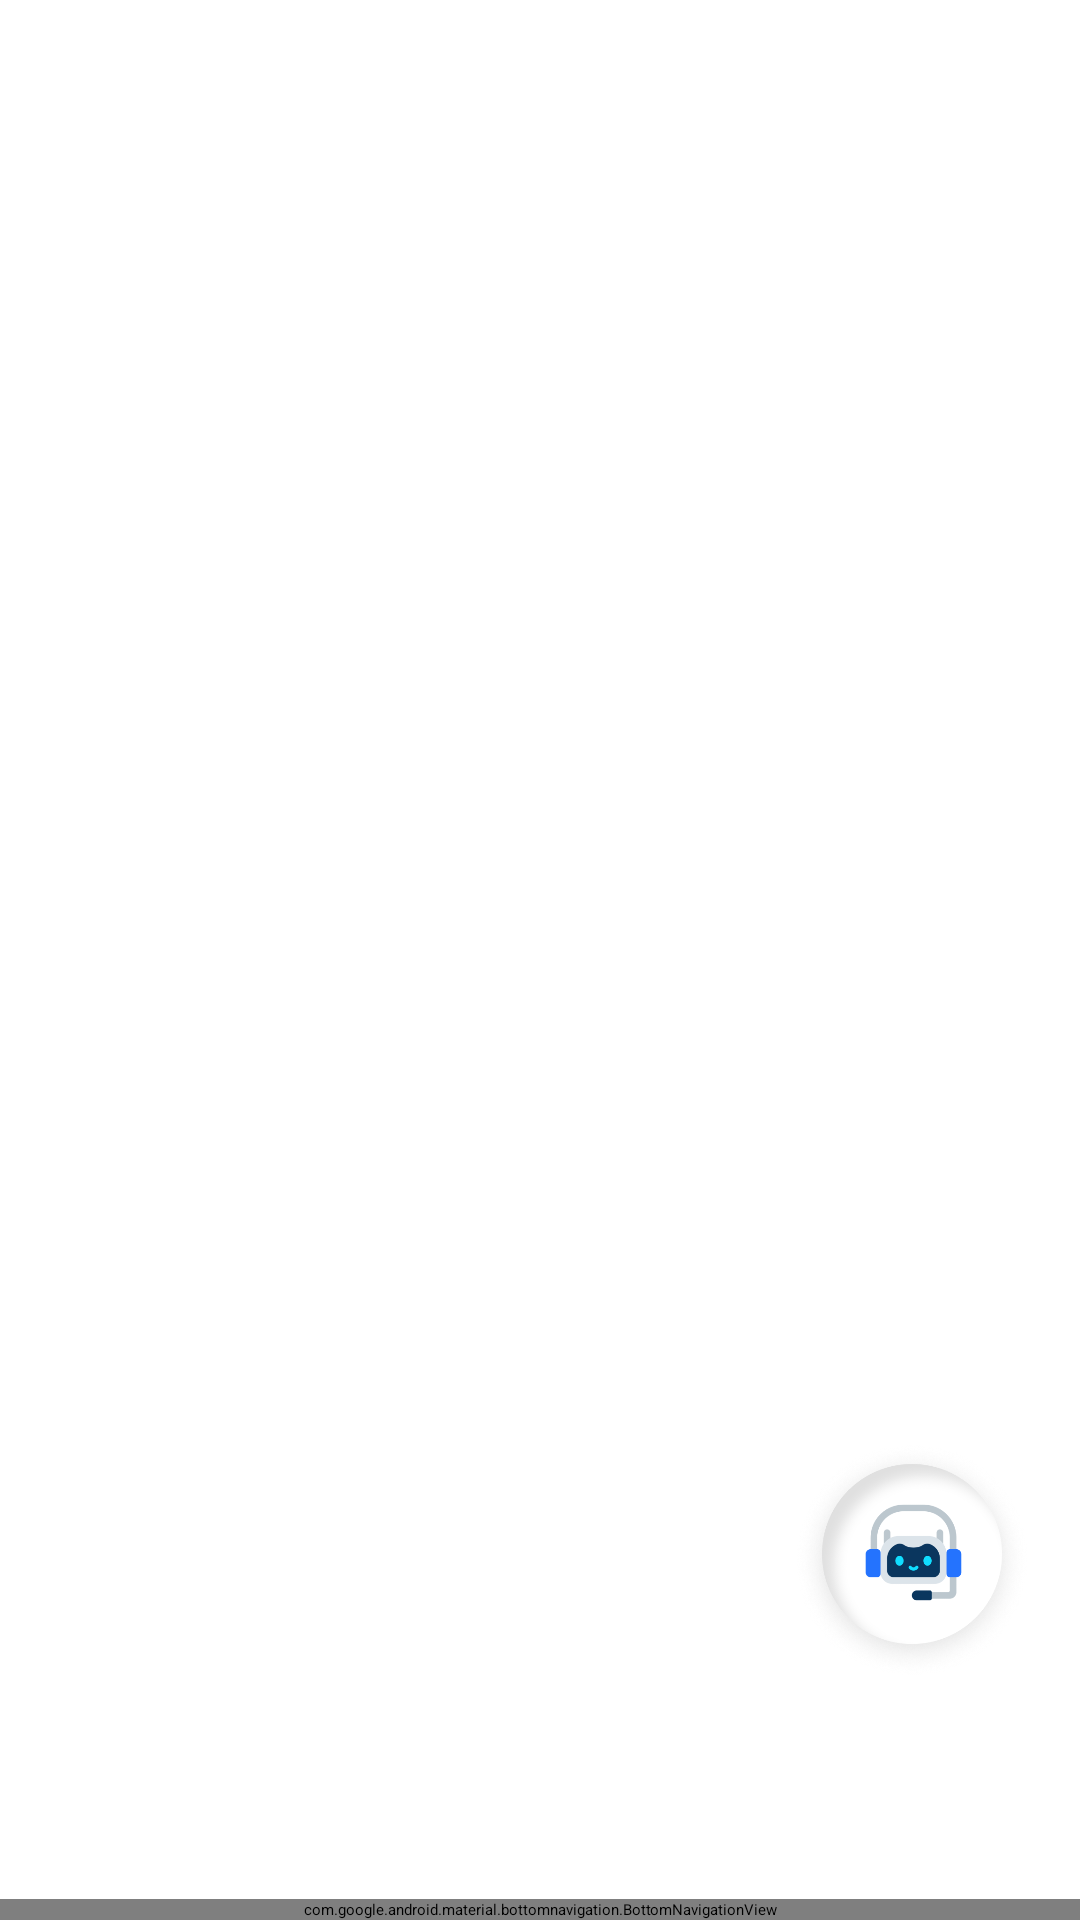

Here is an Android app screen rendered from its layout file. Give the layout XML and the strings, colors and styles it references.
<!-- AndroidManifest.xml: activity theme Base.Theme.FitFood.Transparent -->
<!-- res/layout/activity_main.xml -->
<RelativeLayout xmlns:android="http://schemas.android.com/apk/res/android"
    xmlns:app="http://schemas.android.com/apk/res-auto"
    xmlns:tools="http://schemas.android.com/tools"
    android:layout_width="match_parent"
    android:layout_height="match_parent"
    tools:context=".MainActivity">

    <FrameLayout
        android:id="@+id/fragment_container"
        android:layout_width="match_parent"
        android:layout_height="match_parent"
        android:layout_above="@id/bottom_navigation" />

    <androidx.constraintlayout.widget.ConstraintLayout
        android:layout_width="match_parent"
        android:layout_height="match_parent">

        <ImageView
            android:id="@+id/chat"
            android:layout_width="80dp"
            android:layout_height="80dp"
            android:layout_marginEnd="16dp"
            android:layout_marginBottom="80dp"
            android:src="@drawable/ic_chat"
            app:layout_constraintBottom_toBottomOf="parent"
            app:layout_constraintEnd_toEndOf="parent" />
    </androidx.constraintlayout.widget.ConstraintLayout>

    <com.google.android.material.bottomnavigation.BottomNavigationView
        android:id="@+id/bottom_navigation"
        android:layout_width="match_parent"
        android:layout_height="wrap_content"
        android:layout_alignParentBottom="true"
        app:menu="@menu/bottom_nav_menu" />

</RelativeLayout>
<!-- resources referenced by this layout -->
<resources>
  <!-- drawable ic_chat: png bitmap (drawable, 101746 bytes) -->
</resources>
